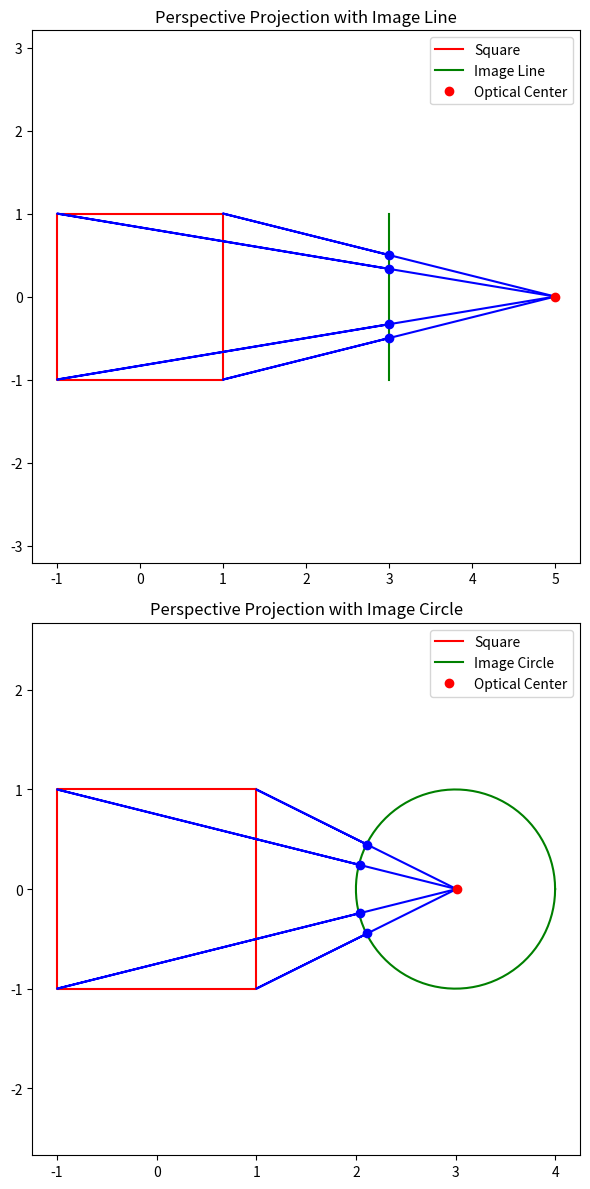

Reproduce this figure in Python.
import matplotlib.pyplot as plt
import numpy as np

def calculate_intersection(vertex, optical_center, focal_length):
    t = focal_length / (optical_center[0] - vertex[0])
    intersection_x = optical_center[0] - t * (optical_center[0] - vertex[0])
    intersection_y = optical_center[1] - t * (optical_center[1] - vertex[1])
    return (intersection_x, intersection_y)


def calculate_intersection_circle(vertex, optical_center, radius):
    vertex = [vertex[0] - optical_center[0], vertex[1] - optical_center[1]]
    
    r_vertex = np.linalg.norm(vertex) ** 2
    theta_vertex = np.arctan2(vertex[1], vertex[0])

    intersection_r = radius #* (r_vertex / r_vertex)
    # intersection_theta = radius * (theta_vertex / r_vertex)
    intersection_theta = theta_vertex 


    intersection_x = intersection_r * np.cos(intersection_theta) + optical_center[0]
    intersection_y = intersection_r * np.sin(intersection_theta) + optical_center[1]

    return (intersection_x, intersection_y)



# Define the square's vertices
square_vertices = [(1, 1), (1, -1), (-1, -1), (-1, 1)]

# Define the optical center and focal length
focal_length = 2
optical_center = (3 + focal_length, 0)

# Calculate the intersections with the image line
intersections = [calculate_intersection(vertex, optical_center, focal_length) for vertex in square_vertices]

# Create a figure with two subplots
fig, (ax1, ax2) = plt.subplots(2, 1, figsize=(6, 12))

# Draw the square on the first subplot
square_x, square_y = zip(*(square_vertices + [square_vertices[0]]))
ax1.plot(square_x, square_y, 'r-', label='Square')

# Draw the image line on the first subplot
image_line_x = [optical_center[0] - focal_length] * 2
image_line_y = [min(square_y), max(square_y)]
ax1.plot(image_line_x, image_line_y, 'g-', label='Image Line')

# Draw the connecting lines and intersections on the first subplot
for vertex, intersection in zip(square_vertices, intersections):
    ax1.plot([optical_center[0], vertex[0], intersection[0]], [optical_center[1], vertex[1], intersection[1]], 'b-')
    ax1.plot(*intersection, 'bo')

# Draw the optical center on the first subplot
ax1.plot(*optical_center, 'ro', label='Optical Center')

# Configure first subplot settings
ax1.axis('equal')
ax1.legend()
ax1.set_title("Perspective Projection with Image Line")

# Draw the square on the second subplot
ax2.plot(square_x, square_y, 'r-', label='Square')

# Draw the image circle on the second subplot
image_circle_radius = focal_length / 2
theta = np.linspace(0, 2 * np.pi, 100)
circle_x = optical_center[0] - focal_length + image_circle_radius * np.cos(theta)
circle_y = image_circle_radius * np.sin(theta)
optical_center = [np.average(circle_x), np.average(circle_y)]
ax2.plot(circle_x, circle_y, 'g-', label='Image Circle')

# Draw the connecting lines and intersections on the second subplot

intersections = [calculate_intersection_circle(vertex, optical_center, image_circle_radius) for vertex in square_vertices]


for vertex, intersection in zip(square_vertices, intersections):
    ax2.plot([optical_center[0], vertex[0], intersection[0]], [optical_center[1], vertex[1], intersection[1]], 'b-')
    ax2.plot(*intersection, 'bo')

# Draw the optical center on the second subplot
ax2.plot(*optical_center, 'ro', label='Optical Center')

# Configure second subplot settings
ax2.axis('equal')
ax2.legend()
ax2.set_title("Perspective Projection with Image Circle")

# Show the plots
plt.tight_layout()
plt.show()
